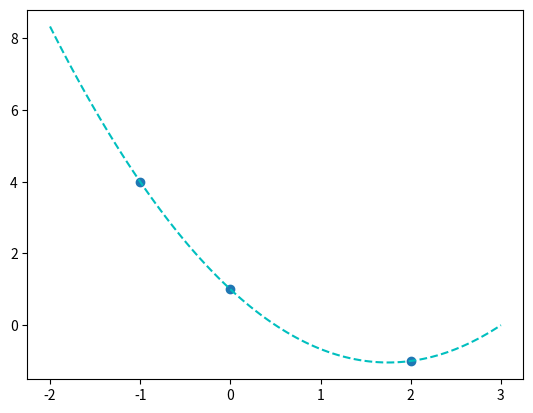

Source code (Python):
import numpy as np


def newton(x, y, x_ponto):
    """Calcula o valor interpolado pelo Método de Newton.

    Parâmetros:
        [x] (numpy.array): valores de x.
        [y] (numpy.array): valores de y ou f(x).
        [x_ponto]: abscissa de interesse.

    Retorno:
        Valor interpolado (float)"""
    n = len(x)

    D = np.zeros([n, n])

    D[:, 0] = y

    for j in range(1, n):
        for i in range(j, n):
            D[i, j] = (D[i, j - 1] - D[i - 1, j - 1]) / (x[i] - x[i - j])

    valor_interpolado = 0

    for i in range(n):
        prod = 1
        for j in range(i):
            prod *= x_ponto - x[j]
        valor_interpolado += prod * D[i, i]

    return valor_interpolado


if __name__ == "__main__":
    import matplotlib.pyplot as plt

    x = np.array([-1, 0, 2])
    y = np.array([4, 1, -1])
    x_testes = np.linspace(-2, 3, 100)
    y_interpolado = list(map(lambda t: newton(x, y, t), x_testes))

    fig, ax = plt.subplots(1, 1)
    ax.scatter(x, y)
    ax.plot(x_testes, y_interpolado, "--c")
    plt.show()
